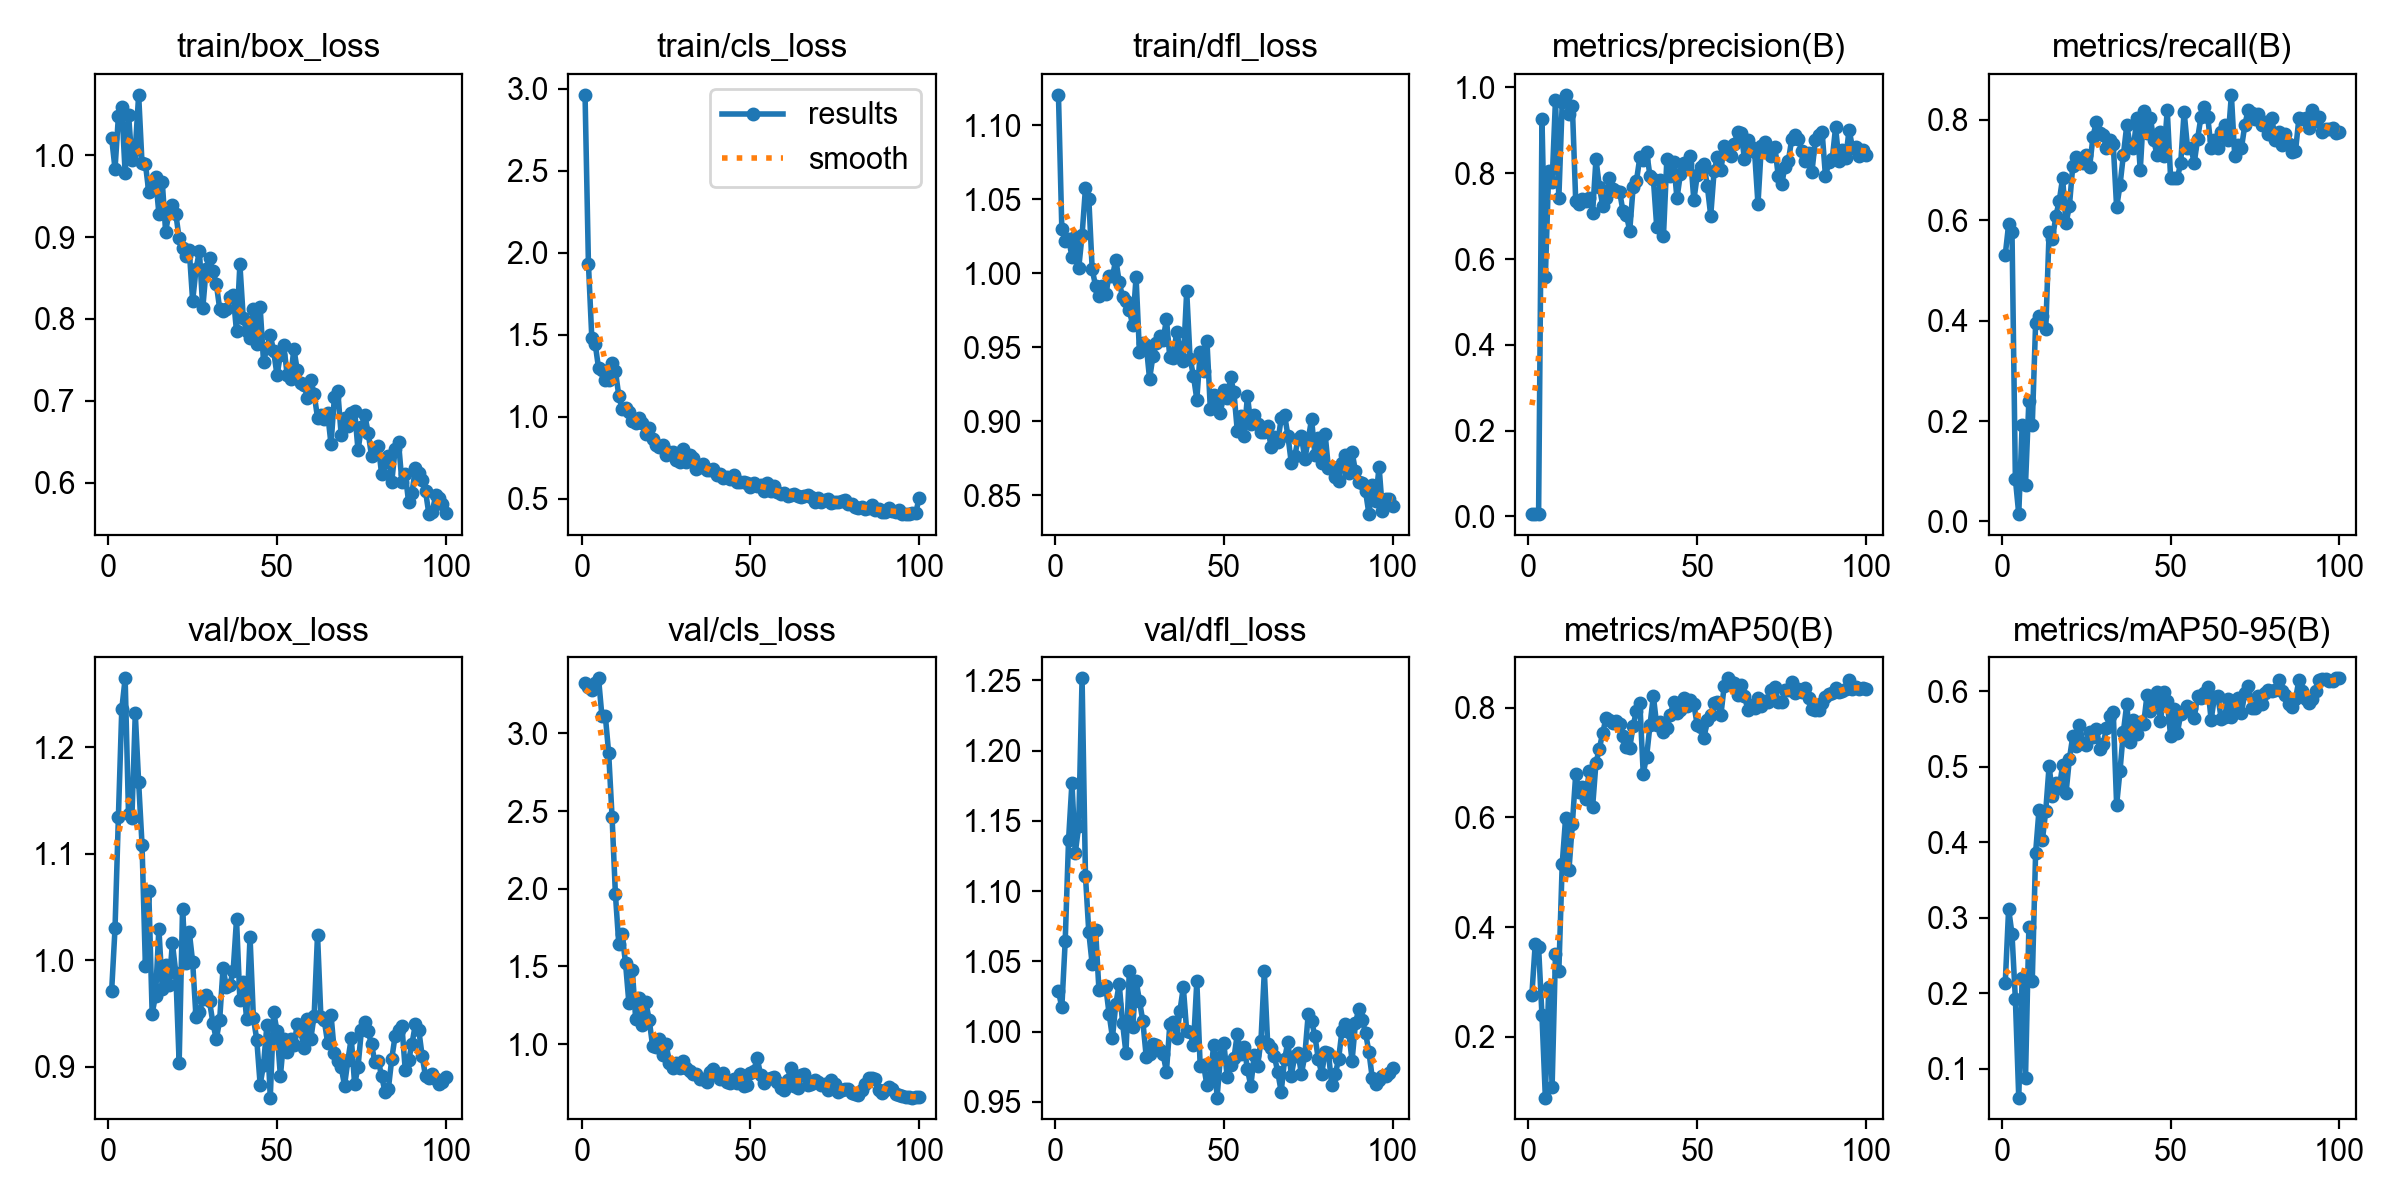

Data behind this chart, as committed beside it:
epoch, time, train/box_loss, train/cls_loss, train/dfl_loss, metrics/precision(B), metrics/recall(B), metrics/mAP50(B), metrics/mAP50-95(B), val/box_loss, val/cls_loss, val/dfl_loss, lr/pg0, lr/pg1, lr/pg2
1, 26.85, 1.021, 2.962, 1.12, 0.00558, 0.5308, 0.2763, 0.2138, 0.9713, 3.325, 1.029, 0.0001834, 0.0001834, 0.0001834
2, 37.1, 0.9831, 1.933, 1.03, 0.00659, 0.5914, 0.3698, 0.3121, 1.03, 3.3, 1.017, 0.0003796, 0.0003796, 0.0003796
3, 47.59, 1.048, 1.481, 1.022, 0.00671, 0.5762, 0.3633, 0.2786, 1.135, 3.278, 1.064, 0.0005719, 0.0005719, 0.0005719
4, 57.97, 1.059, 1.445, 1.023, 0.926, 0.085, 0.2391, 0.1926, 1.236, 3.325, 1.137, 0.0007602, 0.0007602, 0.0007602
5, 68.46, 0.9779, 1.295, 1.011, 0.5588, 0.01471, 0.08943, 0.06198, 1.265, 3.355, 1.177, 0.0009446, 0.0009446, 0.0009446
6, 78.91, 1.05, 1.282, 1.024, 0.8051, 0.1912, 0.2908, 0.2199, 1.137, 3.111, 1.127, 0.001125, 0.001125, 0.001125
7, 89.86, 0.9937, 1.223, 1.003, 0.7785, 0.07353, 0.1087, 0.08792, 1.134, 3.115, 1.146, 0.001301, 0.001301, 0.001301
8, 101.6, 1.007, 1.221, 1.026, 0.9712, 0.2407, 0.3518, 0.2877, 1.232, 2.873, 1.251, 0.001474, 0.001474, 0.001474
9, 113.3, 1.074, 1.327, 1.057, 0.7426, 0.1912, 0.3209, 0.2159, 1.167, 2.464, 1.111, 0.001535, 0.001535, 0.001535
10, 125.2, 0.9899, 1.278, 1.05, 0.9653, 0.3947, 0.5155, 0.3866, 1.109, 1.963, 1.071, 0.001518, 0.001518, 0.001518
11, 136.6, 0.9895, 1.127, 1.002, 0.9826, 0.4083, 0.5992, 0.443, 0.9946, 1.643, 1.048, 0.001502, 0.001502, 0.001502
12, 149.6, 0.9548, 1.046, 0.9915, 0.9372, 0.4094, 0.5048, 0.4027, 1.065, 1.706, 1.073, 0.001485, 0.001485, 0.001485
13, 162.6, 0.9641, 1.055, 0.9844, 0.9566, 0.3824, 0.5882, 0.442, 0.9501, 1.519, 1.03, 0.001469, 0.001469, 0.001469
14, 175.5, 0.9729, 1.028, 0.9914, 0.7343, 0.5771, 0.6791, 0.5015, 0.9668, 1.262, 1.03, 0.001452, 0.001452, 0.001452
15, 188.8, 0.9285, 0.9732, 0.9857, 0.7293, 0.5633, 0.6466, 0.4619, 1.03, 1.478, 1.032, 0.001436, 0.001436, 0.001436
16, 202.9, 0.967, 0.9636, 0.9982, 0.7399, 0.6078, 0.6559, 0.4792, 0.9727, 1.163, 1.013, 0.001419, 0.001419, 0.001419
17, 216.8, 0.9062, 0.9917, 0.9978, 0.7346, 0.6381, 0.6331, 0.4722, 0.9955, 1.296, 0.9958, 0.001403, 0.001403, 0.001403
18, 231.5, 0.9308, 0.963, 1.009, 0.7425, 0.6836, 0.6856, 0.5023, 0.9764, 1.125, 1.02, 0.001386, 0.001386, 0.001386
19, 245.1, 0.9386, 0.8931, 0.994, 0.7078, 0.5936, 0.6189, 0.4651, 1.016, 1.269, 1.034, 0.00137, 0.00137, 0.00137
20, 259.2, 0.9287, 0.9283, 0.9838, 0.8325, 0.6274, 0.6996, 0.5103, 0.9885, 1.157, 1.006, 0.001353, 0.001353, 0.001353
21, 273.3, 0.8983, 0.8655, 0.9815, 0.7688, 0.7076, 0.7254, 0.5405, 0.9036, 0.9899, 0.9849, 0.001337, 0.001337, 0.001337
22, 286.4, 0.8861, 0.8256, 0.9749, 0.7244, 0.7253, 0.7543, 0.5274, 1.048, 0.9838, 1.043, 0.00132, 0.00132, 0.00132
23, 301, 0.877, 0.8135, 0.965, 0.7418, 0.7139, 0.782, 0.5561, 0.9972, 1.033, 1.003, 0.001304, 0.001304, 0.001304
24, 314.5, 0.8838, 0.8257, 0.9974, 0.7884, 0.7135, 0.7772, 0.5321, 1.027, 0.9312, 1.036, 0.001287, 0.001287, 0.001287
25, 327.3, 0.8222, 0.7665, 0.9467, 0.7641, 0.7286, 0.7729, 0.529, 0.9984, 1.001, 1.022, 0.001271, 0.001271, 0.001271
26, 340.8, 0.8608, 0.7827, 0.9531, 0.7574, 0.7062, 0.7756, 0.5464, 0.9464, 0.8794, 1.008, 0.001254, 0.001254, 0.001254
27, 355.2, 0.8829, 0.7824, 0.9518, 0.7572, 0.7663, 0.7698, 0.5396, 0.9518, 0.843, 0.9823, 0.001238, 0.001238, 0.001238
28, 368.4, 0.8132, 0.7335, 0.9286, 0.7116, 0.7955, 0.7477, 0.5499, 0.9638, 0.8759, 0.9844, 0.001221, 0.001221, 0.001221
29, 382.8, 0.861, 0.7261, 0.9441, 0.7037, 0.7732, 0.7284, 0.5242, 0.9676, 0.8458, 0.9909, 0.001205, 0.001205, 0.001205
30, 398.4, 0.875, 0.8045, 0.953, 0.6657, 0.7701, 0.7272, 0.5302, 0.9615, 0.8922, 0.9906, 0.001188, 0.001188, 0.001188
31, 413.7, 0.858, 0.7245, 0.9578, 0.7668, 0.7438, 0.7665, 0.5514, 0.9413, 0.8463, 0.9868, 0.001172, 0.001172, 0.001172
32, 429.4, 0.8433, 0.7658, 0.9548, 0.7826, 0.7589, 0.7949, 0.5678, 0.9258, 0.8246, 0.9839, 0.001155, 0.001155, 0.001155
33, 448, 0.8127, 0.7471, 0.9689, 0.837, 0.7509, 0.8088, 0.5727, 0.9436, 0.8048, 0.9716, 0.001139, 0.001139, 0.001139
34, 465.9, 0.8094, 0.6811, 0.9432, 0.8313, 0.6252, 0.6802, 0.4497, 0.9924, 0.804, 1.005, 0.001122, 0.001122, 0.001122
35, 484.5, 0.8123, 0.6903, 0.9425, 0.8496, 0.6693, 0.7106, 0.4949, 0.9754, 0.775, 1.007, 0.001106, 0.001106, 0.001106
36, 502.6, 0.8265, 0.7135, 0.9602, 0.7937, 0.7295, 0.768, 0.5465, 0.9766, 0.775, 0.9954, 0.001089, 0.001089, 0.001089
37, 519.7, 0.8295, 0.6754, 0.9496, 0.7871, 0.7883, 0.8216, 0.5829, 0.9898, 0.7583, 1.015, 0.001073, 0.001073, 0.001073
38, 536.6, 0.7848, 0.6721, 0.9409, 0.6751, 0.7498, 0.7682, 0.533, 1.038, 0.8222, 1.032, 0.001056, 0.001056, 0.001056
39, 554.2, 0.8667, 0.6835, 0.9879, 0.7851, 0.7442, 0.7742, 0.5628, 0.9624, 0.8404, 1, 0.00104, 0.00104, 0.00104
40, 571.6, 0.8007, 0.6458, 0.9424, 0.6538, 0.8035, 0.755, 0.5443, 0.9796, 0.8055, 0.9998, 0.001023, 0.001023, 0.001023
41, 588.4, 0.7847, 0.6504, 0.9308, 0.8324, 0.6987, 0.7623, 0.56, 0.9447, 0.7767, 0.9904, 0.001007, 0.001007, 0.001007
42, 604.4, 0.777, 0.6283, 0.9147, 0.7928, 0.8175, 0.7864, 0.5566, 1.022, 0.8146, 1.036, 0.0009904, 0.0009904, 0.0009904
43, 620.5, 0.8118, 0.6334, 0.9466, 0.8272, 0.7741, 0.8104, 0.5952, 0.9461, 0.7542, 0.9755, 0.0009739, 0.0009739, 0.0009739
44, 636, 0.7695, 0.6222, 0.9339, 0.7414, 0.8035, 0.79, 0.5738, 0.9254, 0.7476, 0.9763, 0.0009574, 0.0009574, 0.0009574
45, 652.9, 0.8144, 0.6447, 0.9542, 0.7975, 0.7589, 0.7964, 0.5868, 0.8834, 0.7715, 0.9619, 0.0009409, 0.0009409, 0.0009409
46, 668.1, 0.748, 0.6043, 0.9086, 0.823, 0.7291, 0.8175, 0.5998, 0.9018, 0.7503, 0.9675, 0.0009244, 0.0009244, 0.0009244
47, 683.1, 0.7648, 0.6005, 0.9176, 0.8208, 0.7745, 0.8037, 0.5604, 0.939, 0.8058, 0.9908, 0.0009078, 0.0009078, 0.0009078
48, 698.4, 0.7801, 0.6007, 0.9115, 0.8396, 0.7271, 0.8135, 0.599, 0.8712, 0.7316, 0.9531, 0.0008913, 0.0008913, 0.0008913
49, 714.4, 0.7611, 0.5978, 0.9055, 0.7369, 0.8191, 0.8064, 0.5869, 0.9514, 0.733, 0.9823, 0.0008748, 0.0008748, 0.0008748
50, 730.7, 0.7312, 0.5714, 0.9213, 0.7951, 0.6836, 0.7681, 0.5404, 0.9336, 0.815, 0.9921, 0.0008583, 0.0008583, 0.0008583
51, 746.5, 0.7563, 0.598, 0.9157, 0.8144, 0.6836, 0.7654, 0.5768, 0.8913, 0.8274, 0.9677, 0.0008418, 0.0008418, 0.0008418
52, 763.4, 0.7677, 0.5782, 0.9298, 0.8222, 0.6836, 0.7448, 0.5451, 0.9265, 0.9094, 0.9762, 0.0008253, 0.0008253, 0.0008253
53, 778.7, 0.732, 0.5809, 0.9195, 0.7697, 0.7142, 0.7772, 0.5703, 0.9144, 0.8033, 0.9812, 0.0008088, 0.0008088, 0.0008088
54, 793.1, 0.7272, 0.545, 0.8933, 0.7009, 0.816, 0.7862, 0.5747, 0.9259, 0.7518, 0.9986, 0.0007923, 0.0007923, 0.0007923
55, 807.7, 0.7635, 0.5947, 0.9036, 0.8044, 0.7442, 0.8087, 0.5806, 0.9202, 0.7747, 0.984, 0.0007758, 0.0007758, 0.0007758
56, 823.4, 0.7375, 0.5463, 0.8903, 0.8384, 0.744, 0.8101, 0.578, 0.9398, 0.7839, 0.9894, 0.0007593, 0.0007593, 0.0007593
57, 837.9, 0.7213, 0.58, 0.9171, 0.8069, 0.7139, 0.7864, 0.5654, 0.9338, 0.7882, 0.9733, 0.0007428, 0.0007428, 0.0007428
58, 852.9, 0.72, 0.5431, 0.8984, 0.8627, 0.7623, 0.8401, 0.5941, 0.9178, 0.7539, 0.9613, 0.0007263, 0.0007263, 0.0007263
59, 867.2, 0.7037, 0.5296, 0.9042, 0.857, 0.8055, 0.8537, 0.5918, 0.945, 0.7149, 0.9831, 0.0007098, 0.0007098, 0.0007098
60, 881.7, 0.7257, 0.5322, 0.8984, 0.84, 0.8255, 0.8472, 0.5981, 0.9262, 0.7058, 0.9756, 0.0006933, 0.0006933, 0.0006933
... 40 more rows
